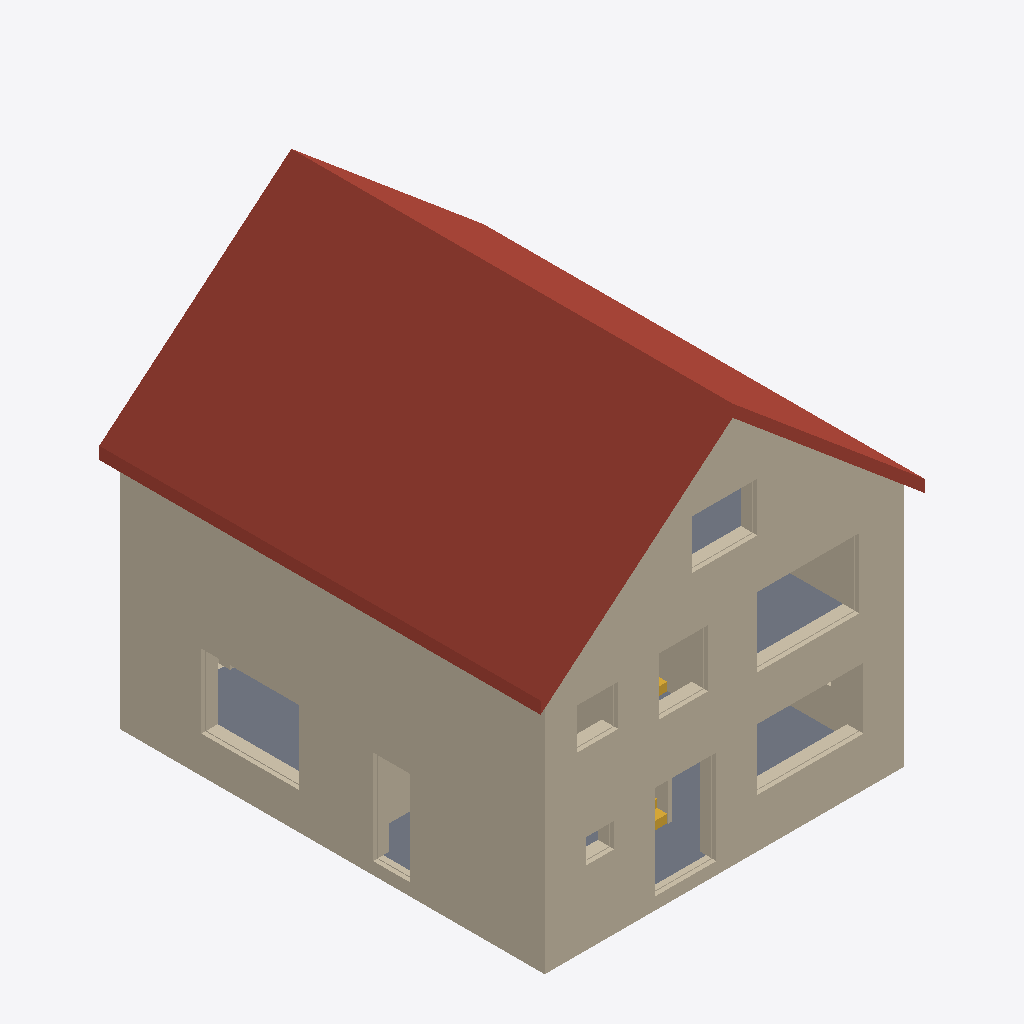
Isometric view of an IFC building model (IFC-SPF (STEP), schema IFC4, length unit metre), seen from the south-west, elements coloured by IFC class: 23 walls (beige), 3 slabs (grey), 2 stairs (yellow), 1 roof (red-brown).
Extent 9.4 m × 10.8 m × 10.0 m (x, y, z). Storeys (3): 00 begane grond at 0.00 m; 01 eerste verdieping at 2.80 m; 02 zolder at 5.60 m. Elements (47): 41 IfcWall, 3 IfcSlab, 2 IfcStair, 1 IfcRoof.

HEADER;
FILE_DESCRIPTION(('ViewDefinition [ReferenceView]'),'2;1');
FILE_NAME('testhouse.ifc','2026-11-12',('House Planner'),('House Planner'),'tools/testhouse/make_ifc.py','tools/testhouse/make_ifc.py','');
FILE_SCHEMA(('IFC4'));
ENDSEC;
DATA;
#6=IFCPROJECT('55555555555555555556_r',$,'Testhuis',$,$,$,$,(#3),#5);
#8=IFCSITE('55555555555555555556_t',$,'Kavel',$,$,#7,$,$,.ELEMENT.,$,$,$,$,$);
#9=IFCBUILDING('55555555555555555556_u',$,'Testhuis',$,$,#7,$,$,.ELEMENT.,$,$,$);
#10=IFCBUILDINGSTOREY('55555555555555555556_v',$,'00 begane grond',$,$,#7,$,$,.ELEMENT.,0.0);
#11=IFCBUILDINGSTOREY('55555555555555555556_w',$,'01 eerste verdieping',$,$,#7,$,$,.ELEMENT.,2.8);
#12=IFCBUILDINGSTOREY('55555555555555555556_x',$,'02 zolder',$,$,#7,$,$,.ELEMENT.,5.6);
#5769=IFCROOF('55555555555555555558Os',$,'Hellend dak pannen',$,$,#7,#5768,$,.GABLE_ROOF.);
#563=IFCWALL('555555555555555555577W',$,'Metselwerk gevel 100',$,$,#7,#562,$,.STANDARD.);
#1147=IFCWALL('55555555555555555557Ge',$,'Metselwerk gevel 100',$,$,#7,#1146,$,.STANDARD.);
#467=IFCWALL('5555555555555555555760',$,'Metselwerk gevel 100',$,$,#7,#466,$,.STANDARD.);
#1051=IFCWALL('55555555555555555557F8',$,'Metselwerk gevel 100',$,$,#7,#1050,$,.STANDARD.);
#1368=IFCWALL('55555555555555555557K5',$,'Metselwerk gevel 100',$,$,#7,#1367,$,.STANDARD.);
#5394=IFCSLAB('55555555555555555558I$',$,'Begane grondvloer beton',$,$,#7,#5393,$,.FLOOR.);
#5442=IFCSLAB('55555555555555555558Jl',$,'Vloer beton',$,$,#7,#5441,$,.FLOOR.);
#278=IFCWALL('5555555555555555555733',$,'Isolatie spouw 130',$,$,#7,#277,$,.STANDARD.);
#862=IFCWALL('55555555555555555557CB',$,'Isolatie spouw 130',$,$,#7,#861,$,.STANDARD.);
#372=IFCWALL('555555555555555555574X',$,'Isolatie spouw 130',$,$,#7,#371,$,.STANDARD.);
#658=IFCWALL('555555555555555555578$',$,'Binnenblad kalkzandsteen 150',$,$,#7,#657,$,.STANDARD.);
#5538=IFCSLAB('55555555555555555558LF',$,'Vloer beton',$,$,#7,#5537,$,.FLOOR.);
#227=IFCWALL('555555555555555555572G',$,'Binnenblad kalkzandsteen 150',$,$,#7,#226,$,.STANDARD.);
#74=IFCWALL('55555555555555555556$t',$,'Binnenblad kalkzandsteen 150',$,$,#7,#73,$,.STANDARD.);
#811=IFCWALL('55555555555555555557BO',$,'Binnenblad kalkzandsteen 150',$,$,#7,#810,$,.STANDARD.);
#176=IFCWALL('555555555555555555571T',$,'Binnenblad kalkzandsteen 150',$,$,#7,#175,$,.STANDARD.);
#4820=IFCWALL('55555555555555555558A1',$,'Kalkzandsteen 100',$,$,#7,#4819,$,.STANDARD.);
#4420=IFCWALL('555555555555555555583n',$,'Kalkzandsteen 100',$,$,#7,#4419,$,.STANDARD.);
#4769=IFCWALL('555555555555555555589E',$,'Metalstud 100',$,$,#7,#4768,$,.STANDARD.);
#1311=IFCWALL('55555555555555555557JC',$,'Isolatie spouw 130',$,$,#7,#1310,$,.STANDARD.);
#1251=IFCWALL('55555555555555555557IG',$,'Binnenblad kalkzandsteen 150',$,$,#7,#1250,$,.STANDARD.);
#515=IFCWALL('555555555555555555576m',$,'Metselwerk gevel 100',$,$,#7,#514,$,.STANDARD.);
#4267=IFCWALL('555555555555555555581O',$,'Kalkzandsteen 100',$,$,#7,#4266,$,.STANDARD.);
#1099=IFCWALL('55555555555555555557Fu',$,'Metselwerk gevel 100',$,$,#7,#1098,$,.STANDARD.);
#6402=IFCSTAIR('55555555555555555558Yl',$,'Trap',$,$,#7,#6401,$,.STRAIGHT_RUN_STAIR.);
#7035=IFCSTAIR('55555555555555555558ie',$,'Trap',$,$,#7,#7034,$,.STRAIGHT_RUN_STAIR.);
#325=IFCWALL('555555555555555555573o',$,'Isolatie spouw 130',$,$,#7,#324,$,.STANDARD.);
#125=IFCWALL('555555555555555555570g',$,'Binnenblad kalkzandsteen 150',$,$,#7,#124,$,.STANDARD.);
ENDSEC;
